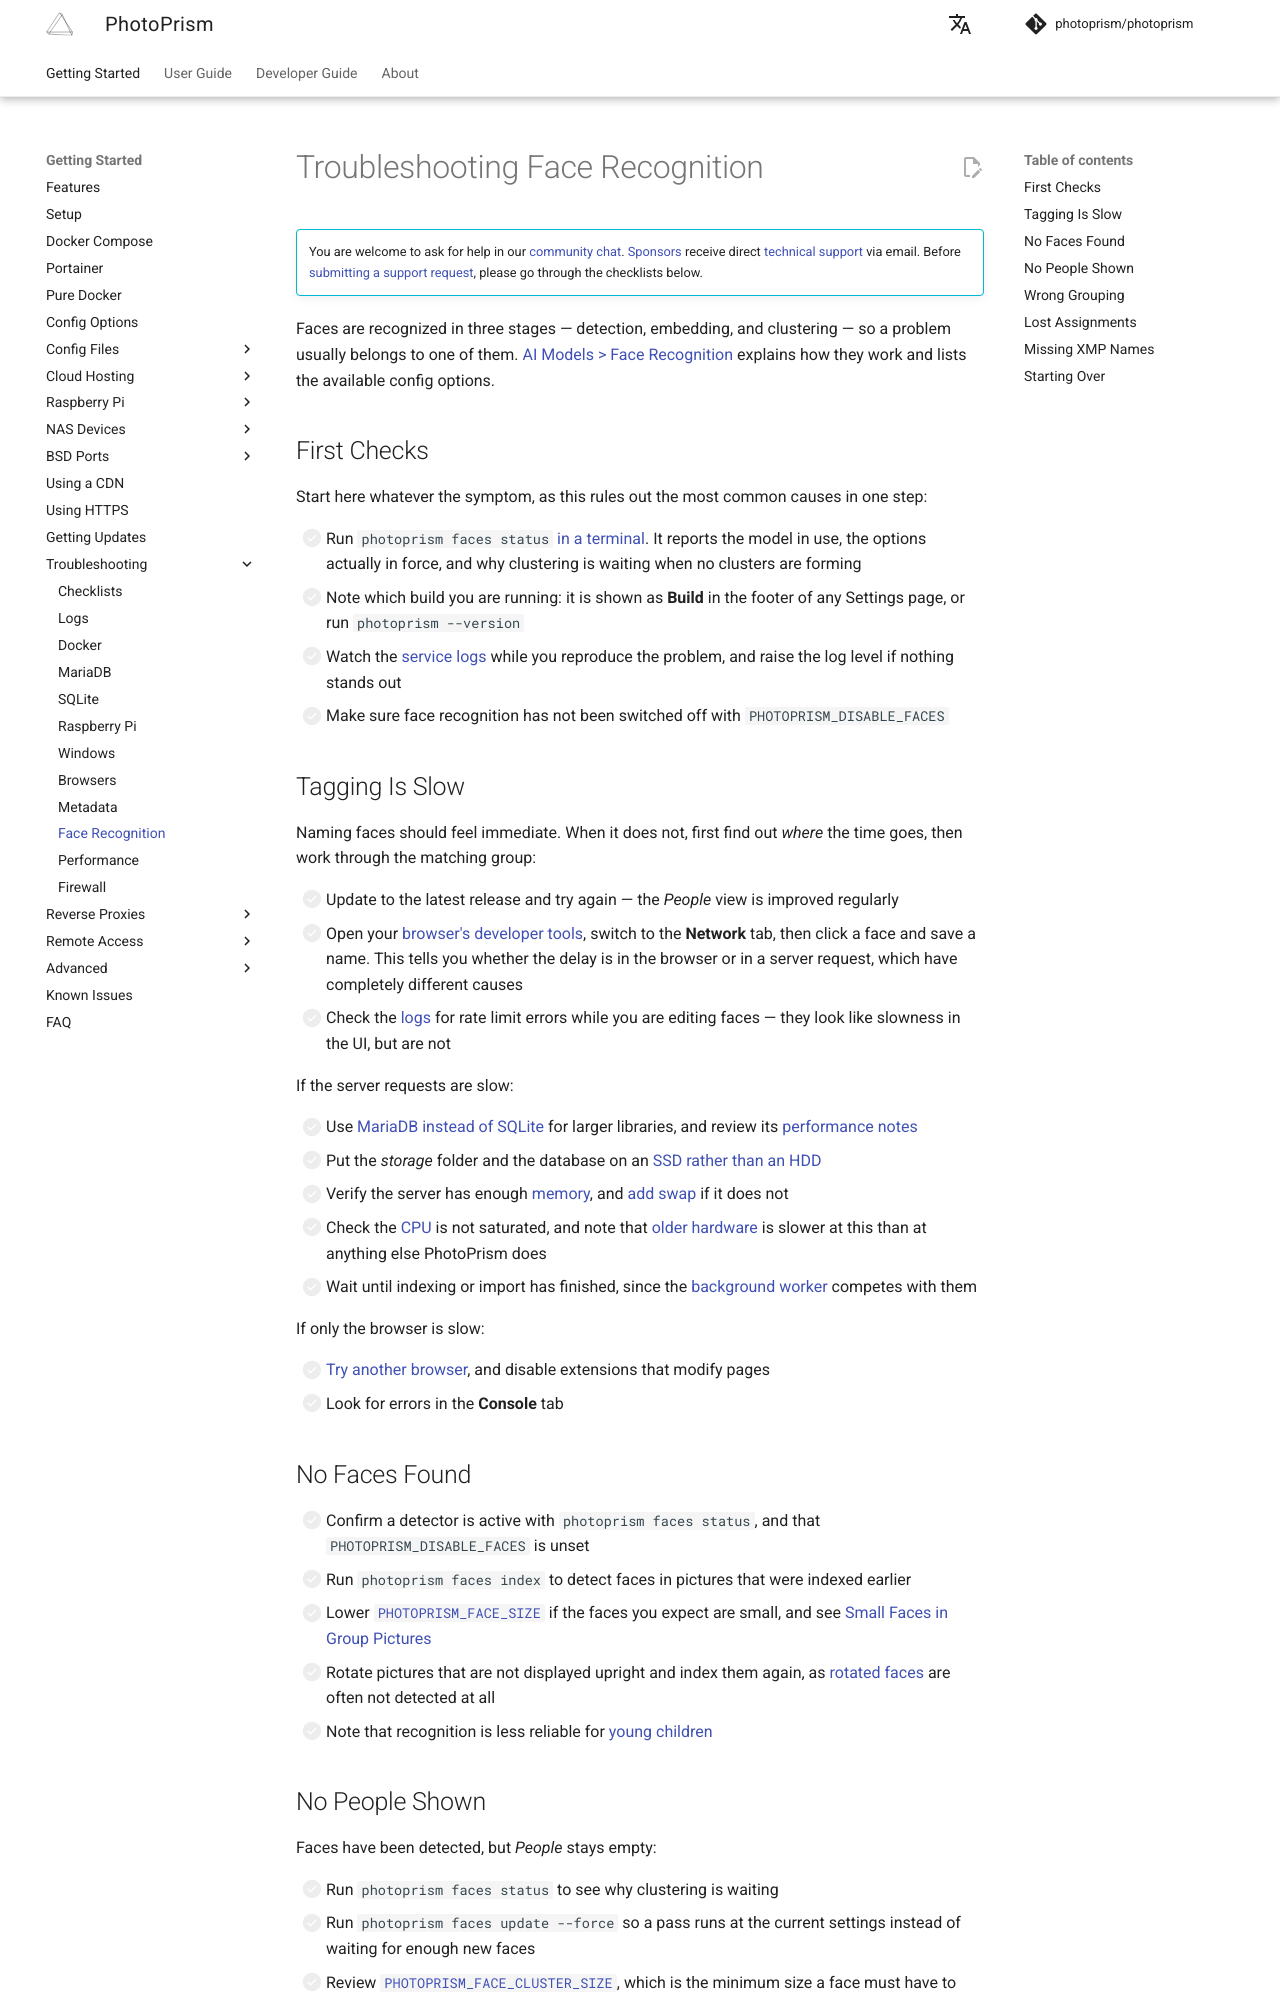

repository: photoprism/photoprism-docs · page: getting-started/troubleshooting/face-recognition/index.html · generator: mkdocs

# Troubleshooting Face Recognition

!!! info ""
    You are welcome to ask for help in our [community chat](https://link.photoprism.app/chat).
    [Sponsors](https://www.photoprism.app/membership/) receive direct [technical support](https://www.photoprism.app/contact/) via email.
    Before [submitting a support request](../../user-guide/index.md#getting-support), please go through the checklists below.

Faces are recognized in three stages — detection, embedding, and clustering — so a problem usually belongs to one of them. [AI Models > Face Recognition](../../user-guide/ai/face-recognition.md) explains how they work and lists the available config options.

## First Checks

Start here whatever the symptom, as this rules out the most common causes in one step:

- [ ] Run `photoprism faces status` [in a terminal](../docker-compose.md#command-line-interface). It reports the model in use, the options actually in force, and why clustering is waiting when no clusters are forming
- [ ] Note which build you are running: it is shown as **Build** in the footer of any Settings page, or run `photoprism --version`
- [ ] Watch the [service logs](docker.md#viewing-logs) while you reproduce the problem, and raise the log level if nothing stands out
- [ ] Make sure face recognition has not been switched off with `PHOTOPRISM_DISABLE_FACES`

## Tagging Is Slow

Naming faces should feel immediate. When it does not, first find out *where* the time goes, then work through the matching group:

- [ ] Update to the latest release and try again — the *People* view is improved regularly
- [ ] Open your [browser's developer tools](browsers.md#getting-error-details), switch to the **Network** tab, then click a face and save a name. This tells you whether the delay is in the browser or in a server request, which have completely different causes
- [ ] Check the [logs](docker.md#viewing-logs) for rate limit errors while you are editing faces — they look like slowness in the UI, but are not

If the server requests are slow:

- [ ] Use [MariaDB instead of SQLite](sqlite.md#migrating-to-mariadb) for larger libraries, and review its [performance notes](mariadb.md#bad-performance)
- [ ] Put the *storage* folder and the database on an [SSD rather than an HDD](performance.md#storage)
- [ ] Verify the server has enough [memory](performance.md#memory), and [add swap](docker.md#adding-swap) if it does not
- [ ] Check the [CPU](performance.md#server-cpu) is not saturated, and note that [older hardware](performance.md#legacy-hardware) is slower at this than at anything else PhotoPrism does
- [ ] Wait until indexing or import has finished, since the [background worker](../../known-issues.md#background-worker) competes with them

If only the browser is slow:

- [ ] [Try another browser](browsers.md#try-another-browser), and disable extensions that modify pages
- [ ] Look for errors in the **Console** tab

## No Faces Found

- [ ] Confirm a detector is active with `photoprism faces status`, and that `PHOTOPRISM_DISABLE_FACES` is unset
- [ ] Run `photoprism faces index` to detect faces in pictures that were indexed earlier
- [ ] Lower [`PHOTOPRISM_FACE_SIZE`](../../user-guide/ai/face-recognition.md#detection-settings) if the faces you expect are small, and see [Small Faces in Group Pictures](../../user-guide/ai/face-recognition.md#small-faces-in-group-pictures)
- [ ] Rotate pictures that are not displayed upright and index them again, as [rotated faces](../../known-issues.md#rotated-faces) are often not detected at all
- [ ] Note that recognition is less reliable for [young children](../../known-issues.md#children-and-pictures-taken-years-apart)
